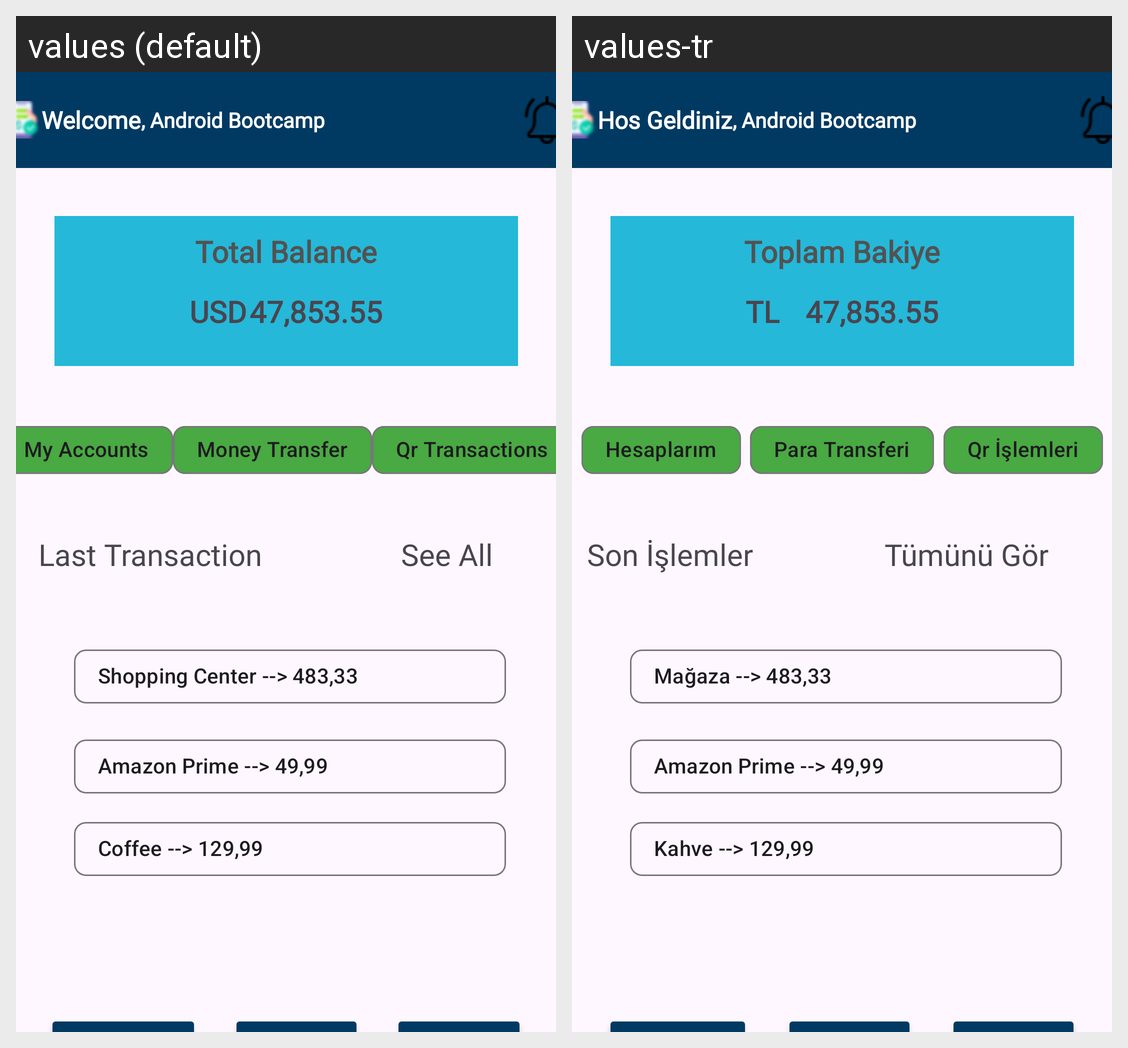

The Android screen above is rendered under two locales of the same app. Produce the string resources it draws, with the default and per-locale values.
Android screen res/layout/odev3.xml rendered under 2 locales, left to right: values (default), values-tr. Device: Nexus 5 (rendered at 1080×1920; each locale shown at half size, 540×960, under a caption strip naming it); theme Theme.BirinciDers.
Strings drawn on this screen, with the default value and each locale's value (text and hints the layout hard-codes, and strings that could not be matched under every locale, appear in the picture but are not listed):

welcome
  values: Welcome
  values-tr: Hos Geldiniz

kullanici
  values: , Android Bootcamp
  values-tr: , Android Bootcamp

toplamBakiye
  values: Total Balance
  values-tr: Toplam Bakiye

paraBirim
  values: USD
  values-tr: TL

hesaplar
  values: My Accounts
  values-tr: Hesaplarım

paraTransferi
  values: Money Transfer
  values-tr: Para Transferi

qr
  values: Qr Transactions
  values-tr: Qr İşlemleri

sonIslemler
  values: Last Transaction
  values-tr: Son İşlemler

islemleriGor
  values: See All
  values-tr: Tümünü Gör

islem1
  values: Shopping Center --> 483,33
  values-tr: Mağaza --> 483,33

islem2
  values: Amazon Prime --> 49,99
  values-tr: Amazon Prime --> 49,99

islem3
  values: Coffee --> 129,99
  values-tr: Kahve --> 129,99
